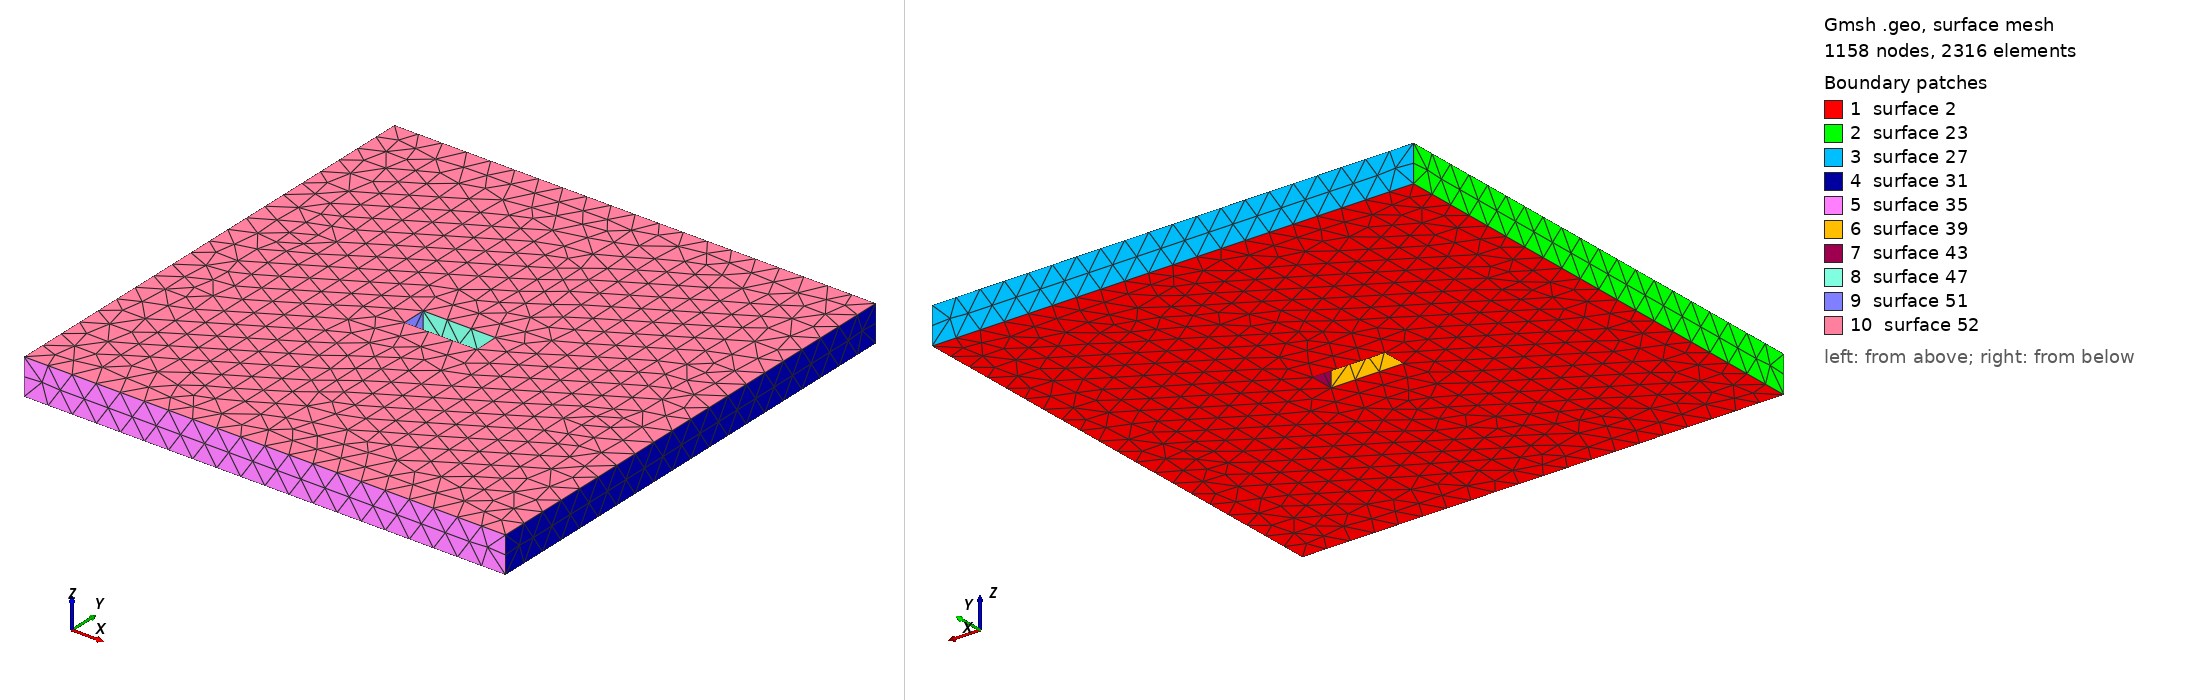

Gmsh geometry script, surface-meshed: 1158 nodes, 2316 surface elements. Boundary patches (legend numbers): 1 surface 2, 2 surface 23, 3 surface 27, 4 surface 31, 5 surface 35, 6 surface 39, 7 surface 43, 8 surface 47, 9 surface 51, 10 surface 52. Left view from above one corner, right view from below the opposite corner. The script declares no physical surfaces, so the legend lists its geometric surfaces. The drawing asked Gmsh for element sizes between 1% and 20% of the model's largest extent; the script's own settings can give other sizes.

=== t.geo (drawn) ===
/*********************************************************************
 *
 *  Gmsh model of nanoelectrode system
 *
 *  Bohuslav Rezek, 2006
 *
 *********************************************************************/

// definition of constants

lc = 1;       //defines point "size"

G = 2;          //electrode gap [um]
A = 90;         //electrode tip angle [deg]
L = G+1;        //opening length [um]
W = 1;          //opening width [um]
tC = 0.050;     //electrode (conductor) thicnkess [um]
tC = 1;     //electrode (conductor) thicnkess [um]
tI = 0.500;    //insulator (top) thickness [um]
//tI = 1.800;    //insulator (top) thickness [um]
D = G*10;       //dimension of the "system" cube [um]
tIs = D/2;      //insulator (substrate) thickness [um]
tEl = D/2;      //electrolyte thickness [um]

// program defining geometry

// substrate

p1 = newp; Point(p1) = {-D/2,-D/2,0,lc};
p2 = newp; Point(p2) = {-D/2,+D/2,0,lc};
p3 = newp; Point(p3) = {+D/2,+D/2,0,lc};
p4 = newp; Point(p4) = {+D/2,-D/2,0,lc};

l1 = newl; Line(l1) = {p1,p2};
l2 = newl; Line(l2) = {p2,p3};
l3 = newl; Line(l3) = {p3,p4};
l4 = newl; Line(l4) = {p4,p1};

ll1 = newl; Line Loop(ll1) = {l1,l2,l3,l4}; // outer line loop

// insulator

//iC=tC;
iC=0;

//p1 = newp; Point(p1) = {-D/2,-D/2,iC,lc};
//p2 = newp; Point(p2) = {-D/2,+D/2,iC,lc};
//p3 = newp; Point(p3) = {+D/2,+D/2,iC,lc};
//p4 = newp; Point(p4) = {+D/2,-D/2,iC,lc};


//hole

p1 = newp; Point(p1) = {-L/2,-W/2,iC,lc};
p2 = newp; Point(p2) = {-L/2,+W/2,iC,lc};
p3 = newp; Point(p3) = {+L/2,+W/2,iC,lc};
p4 = newp; Point(p4) = {+L/2,-W/2,iC,lc};

l1 = newl; Line(l1) = {p1,p2};
l2 = newl; Line(l2) = {p2,p3};
l3 = newl; Line(l3) = {p3,p4};
l4 = newl; Line(l4) = {p4,p1};

ll2 = newl; Line Loop(ll2) = {l1,l2,l3,l4}; // opening line loop

Plane Surface(2) = {ll1,ll2};

insulator_tmp[] = Extrude {0,0,tI+tC} {Surface{2};};

Physical Volume (1) = {insulator_tmp[1]};
